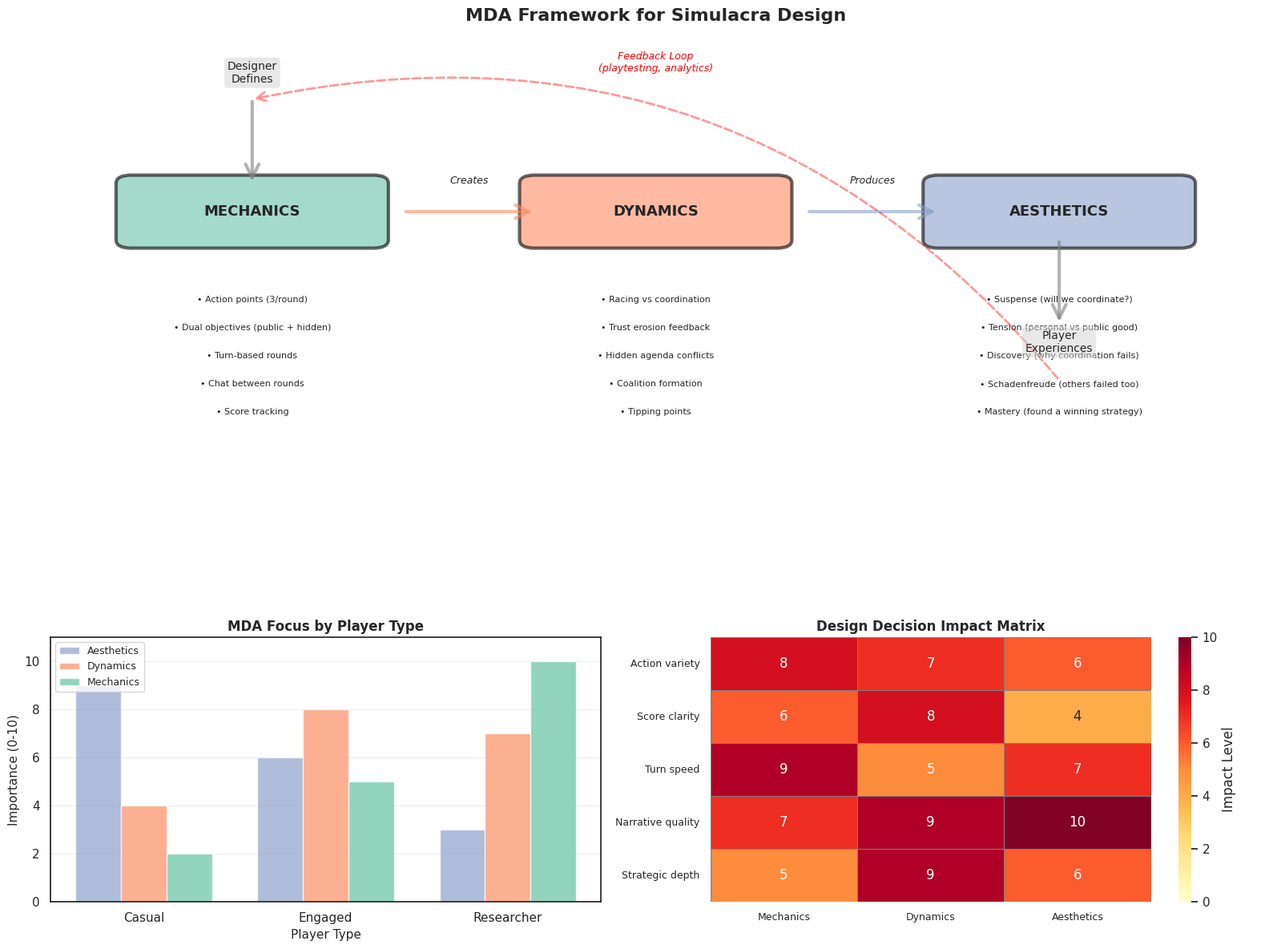

Here is the Python script that generated this plot: (Note: this script raises an exception after producing the figure.)
"""
MDA Framework Visualization
Mechanics-Dynamics-Aesthetics framework applied to Simulacra design
"""

import matplotlib.pyplot as plt
import matplotlib.patches as mpatches
from matplotlib.patches import FancyBboxPatch, FancyArrowPatch, Circle
import numpy as np
import seaborn as sns

# Set seaborn theme
sns.set_theme(style="white", palette="deep")
palette = sns.color_palette("Set2", 3).as_hex()

fig = plt.figure(figsize=(16, 12))

# Main MDA diagram
ax1 = plt.subplot2grid((3, 2), (0, 0), colspan=2, rowspan=2)
ax1.set_xlim(0, 12)
ax1.set_ylim(0, 10)
ax1.axis('off')
ax1.set_title('MDA Framework for Simulacra Design', fontsize=16, fontweight='bold', pad=20)

# Draw three main components with seaborn colors
components = [
    {'name': 'MECHANICS', 'x': 2, 'y': 7, 'color': palette[0],
     'items': [
         'Action points (3/round)',
         'Dual objectives (public + hidden)',
         'Turn-based rounds',
         'Chat between rounds',
         'Score tracking'
     ]},
    {'name': 'DYNAMICS', 'x': 6, 'y': 7, 'color': palette[1],
     'items': [
         'Racing vs coordination',
         'Trust erosion feedback',
         'Hidden agenda conflicts',
         'Coalition formation',
         'Tipping points'
     ]},
    {'name': 'AESTHETICS', 'x': 10, 'y': 7, 'color': palette[2],
     'items': [
         'Suspense (will we coordinate?)',
         'Tension (personal vs public good)',
         'Discovery (why coordination fails)',
         'Schadenfreude (others failed too)',
         'Mastery (found a winning strategy)'
     ]}
]

for comp in components:
    # Draw main box
    box = FancyBboxPatch((comp['x'] - 1.2, comp['y'] - 0.5), 2.4, 1,
                         boxstyle="round,pad=0.15",
                         facecolor=comp['color'],
                         edgecolor='black',
                         linewidth=3,
                         alpha=0.6)
    ax1.add_patch(box)
    ax1.text(comp['x'], comp['y'], comp['name'],
            ha='center', va='center', fontsize=13, fontweight='bold')

    # Draw items below
    for i, item in enumerate(comp['items']):
        ax1.text(comp['x'], comp['y'] - 1.5 - i*0.5, f'• {item}',
                ha='center', va='top', fontsize=8, wrap=True)

# Draw arrows showing relationships
# Designer → Mechanics
arrow1 = FancyArrowPatch((2, 9), (2, 7.5),
                        arrowstyle='->', mutation_scale=30,
                        linewidth=3, color='gray', alpha=0.6)
ax1.add_patch(arrow1)
ax1.text(2, 9.3, 'Designer\nDefines', ha='center', fontsize=10,
        bbox=dict(boxstyle='round', facecolor='lightgray', alpha=0.5))

# Mechanics → Dynamics
arrow2 = FancyArrowPatch((3.5, 7), (4.8, 7),
                        arrowstyle='->', mutation_scale=30,
                        linewidth=3, color=palette[1], alpha=0.6)
ax1.add_patch(arrow2)
ax1.text(4.15, 7.5, 'Creates', ha='center', fontsize=9, style='italic')

# Dynamics → Aesthetics
arrow3 = FancyArrowPatch((7.5, 7), (8.8, 7),
                        arrowstyle='->', mutation_scale=30,
                        linewidth=3, color=palette[2], alpha=0.6)
ax1.add_patch(arrow3)
ax1.text(8.15, 7.5, 'Produces', ha='center', fontsize=9, style='italic')

# Aesthetics → Player
arrow4 = FancyArrowPatch((10, 6.5), (10, 5),
                        arrowstyle='->', mutation_scale=30,
                        linewidth=3, color='gray', alpha=0.6)
ax1.add_patch(arrow4)
ax1.text(10, 4.5, 'Player\nExperiences', ha='center', fontsize=10,
        bbox=dict(boxstyle='round', facecolor='lightgray', alpha=0.5))

# Feedback loop: Player understanding → Designer
arrow5 = FancyArrowPatch((10, 4), (2, 9),
                        arrowstyle='->', mutation_scale=20,
                        linewidth=2, color='red', alpha=0.4,
                        linestyle='dashed',
                        connectionstyle="arc3,rad=0.3")
ax1.add_patch(arrow5)
ax1.text(6, 9.5, 'Feedback Loop\n(playtesting, analytics)', ha='center',
        fontsize=9, color='red', style='italic')

# Bottom left: Progression across player types
ax2 = plt.subplot2grid((3, 2), (2, 0))

player_types = ['Casual', 'Engaged', 'Researcher']
focus_areas = {
    'Aesthetics': [9, 6, 3],  # Casual cares most about feel
    'Dynamics': [4, 8, 7],     # Engaged explores dynamics
    'Mechanics': [2, 5, 10]     # Researcher tweaks mechanics
}

x = np.arange(len(player_types))
width = 0.25

# Use seaborn colors for bars (reversed palette to match MDA order)
for i, (area, values) in enumerate(focus_areas.items()):
    ax2.bar(x + i*width, values, width, label=area,
           color=[palette[2], palette[1], palette[0]][i], alpha=0.7)

ax2.set_xlabel('Player Type', fontsize=11)
ax2.set_ylabel('Importance (0-10)', fontsize=11)
ax2.set_title('MDA Focus by Player Type', fontsize=12, fontweight='bold')
ax2.set_xticks(x + width)
ax2.set_xticklabels(player_types)
ax2.legend(loc='upper left', fontsize=9)
ax2.grid(True, axis='y', alpha=0.3)
ax2.set_ylim(0, 11)

# Bottom right: Design priorities matrix
ax3 = plt.subplot2grid((3, 2), (2, 1))

# Heatmap of design decisions
decisions = [
    'Action variety',
    'Score clarity',
    'Turn speed',
    'Narrative quality',
    'Strategic depth'
]

priorities = np.array([
    [8, 6, 9, 7, 5],  # Mechanics impact
    [7, 8, 5, 9, 9],  # Dynamics impact
    [6, 4, 7, 10, 6]  # Aesthetics impact
]).T

# Use seaborn heatmap
sns.heatmap(priorities, annot=True, fmt='d', cmap='YlOrRd',
            vmin=0, vmax=10, cbar_kws={'label': 'Impact Level'},
            xticklabels=['Mechanics', 'Dynamics', 'Aesthetics'],
            yticklabels=decisions, ax=ax3, linewidths=0.5, linecolor='gray')

ax3.set_title('Design Decision Impact Matrix', fontsize=12, fontweight='bold')
ax3.tick_params(labelsize=9)

plt.tight_layout()
plt.savefig('funding/diagrams/mda_framework.png', dpi=300, bbox_inches='tight')
print("Saved: mda_framework.png")

# Create second figure: MDA through development phases
fig2, ax = plt.subplots(figsize=(14, 8))

phases_mda = ['Phase 1\nPolish', 'Phase 2\nCustomize', 'Phase 3\nResearch', 'Phase 4\nEcosystem']
x_pos = np.arange(len(phases_mda))

# Emphasis on different MDA elements by phase
mechanics_focus = [7, 8, 6, 5]  # High early (building core)
dynamics_focus = [6, 9, 8, 7]   # Peak mid (adding depth)
aesthetics_focus = [9, 7, 7, 8] # High early and late (polish + community)

width = 0.25

bars1 = ax.bar(x_pos - width, mechanics_focus, width,
              label='Mechanics Focus', color=palette[0], alpha=0.7)
bars2 = ax.bar(x_pos, dynamics_focus, width,
              label='Dynamics Focus', color=palette[1], alpha=0.7)
bars3 = ax.bar(x_pos + width, aesthetics_focus, width,
              label='Aesthetics Focus', color=palette[2], alpha=0.7)

ax.set_xlabel('Development Phase', fontsize=12)
ax.set_ylabel('Design Focus (0-10)', fontsize=12)
ax.set_title('MDA Focus Across Development Timeline', fontsize=14, fontweight='bold')
ax.set_xticks(x_pos)
ax.set_xticklabels(phases_mda)
ax.legend(loc='upper right', fontsize=10)
ax.grid(True, axis='y', alpha=0.3)
ax.set_ylim(0, 10)

# Add phase descriptions
phase_desc = [
    'Perfect the core loop',
    'Add strategic variety',
    'Enable experimentation',
    'Community polish'
]

for i, desc in enumerate(phase_desc):
    ax.text(i, 9.5, desc, ha='center', fontsize=8, style='italic',
           bbox=dict(boxstyle='round', facecolor='lightyellow', alpha=0.4))

plt.tight_layout()
plt.savefig('funding/diagrams/mda_development.png', dpi=300, bbox_inches='tight')
print("Saved: mda_development.png")
plt.close('all')
